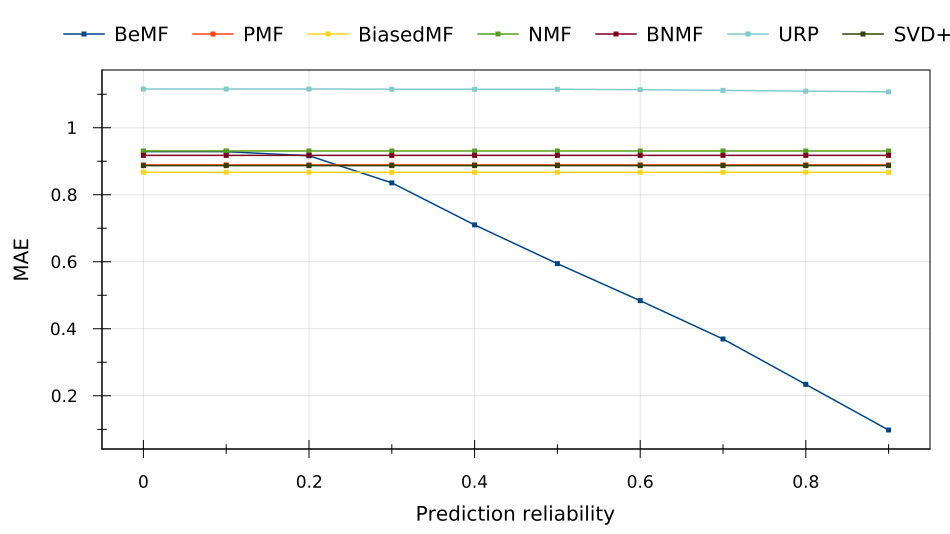

The data file committed next to this chart (first rows):
Prediction reliability, BeMF, PMF, BiasedMF, NMF, BNMF, URP, SVD++
0, 0.9285, 0.8891, 0.8671, 0.9304, 0.9172, 1.116, 0.8867
0.1, 0.9285, 0.8891, 0.8671, 0.9304, 0.9172, 1.116, 0.8867
0.2, 0.9163, 0.8891, 0.8671, 0.9304, 0.9172, 1.116, 0.8867
0.3, 0.8355, 0.8891, 0.8671, 0.9304, 0.9172, 1.115, 0.8867
0.4, 0.71, 0.8891, 0.8671, 0.9304, 0.9172, 1.115, 0.8867
0.5, 0.5943, 0.8891, 0.8671, 0.9304, 0.9172, 1.115, 0.8867
0.6, 0.4838, 0.8891, 0.8671, 0.9304, 0.9172, 1.113, 0.8867
0.7, 0.3695, 0.8891, 0.8671, 0.9304, 0.9172, 1.111, 0.8867
0.8, 0.234, 0.8891, 0.8671, 0.9304, 0.9172, 1.109, 0.8867
0.9, 0.09781, 0.8891, 0.8671, 0.9304, 0.9172, 1.107, 0.8867
